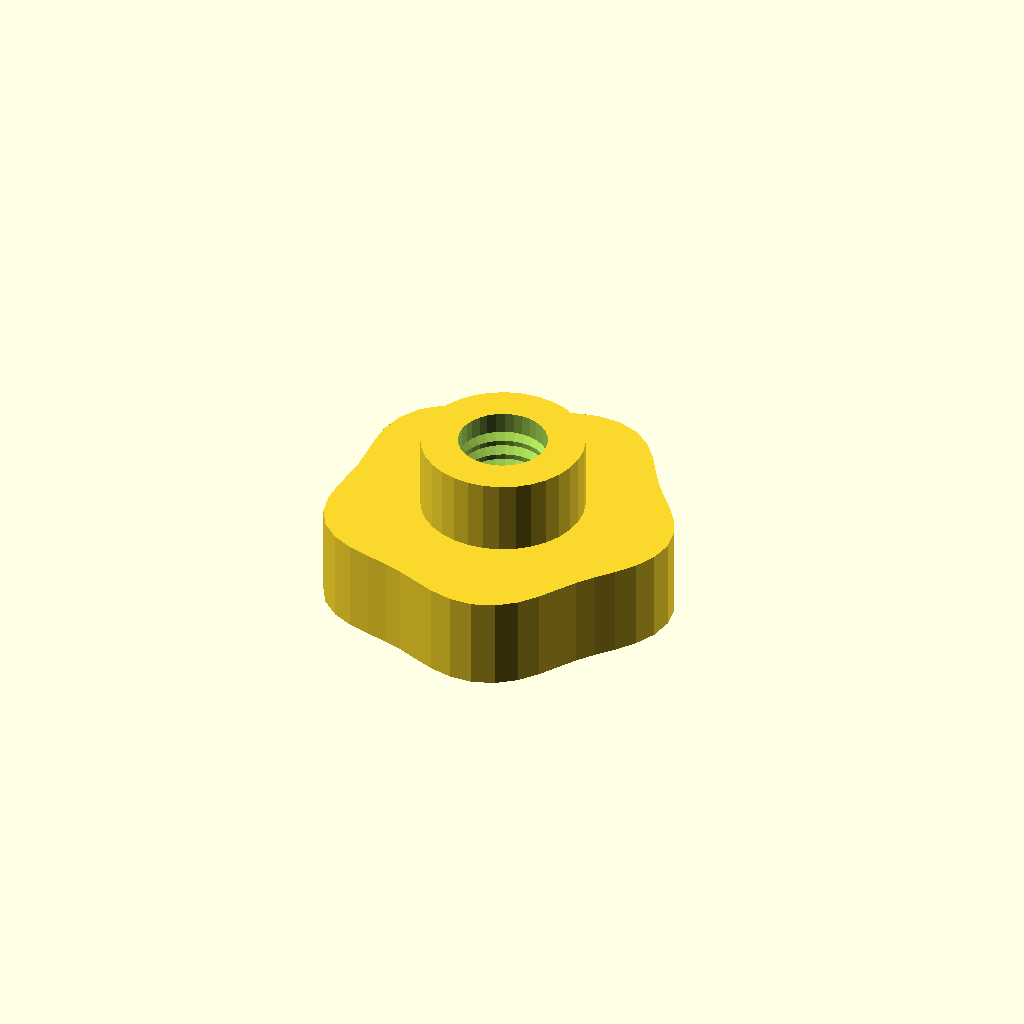
Cell 1: the model at its default parameters.
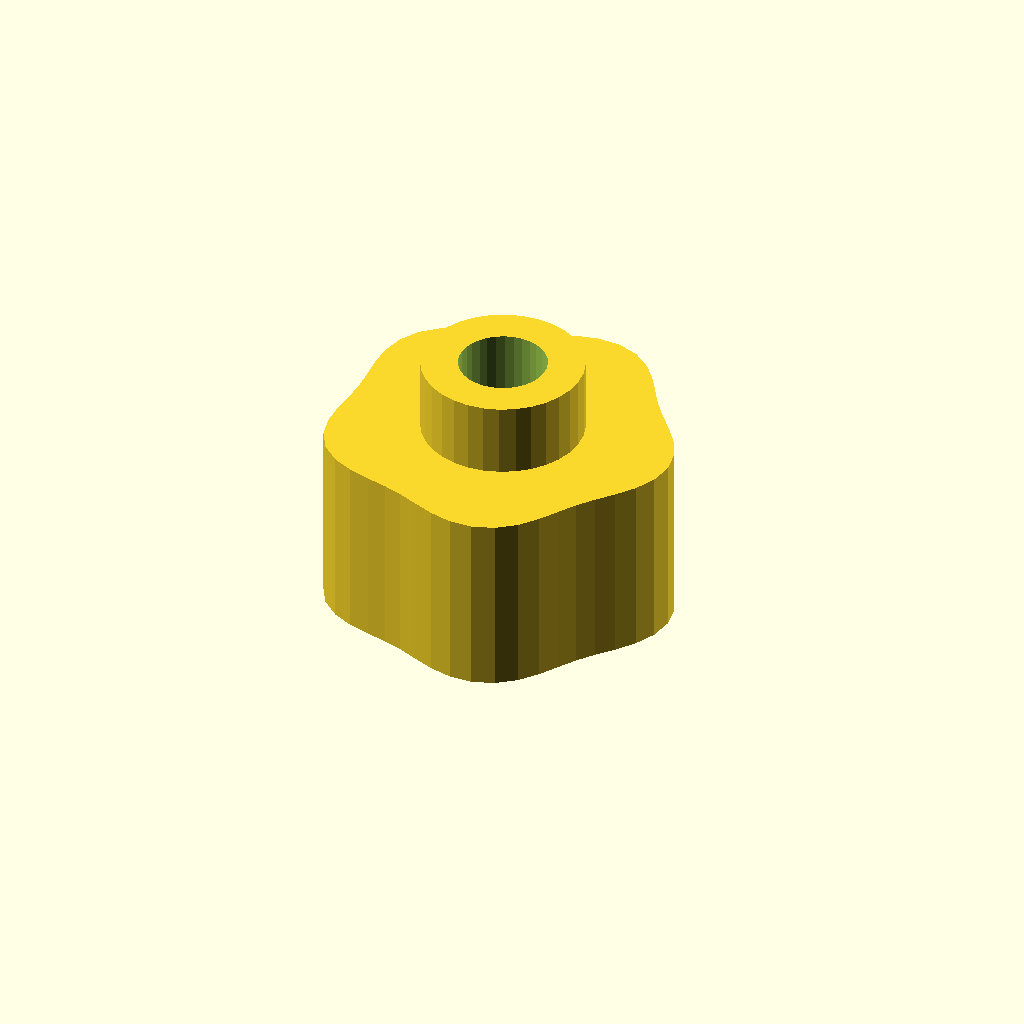
Cell 2: grip_h = 20 (everything else at default).
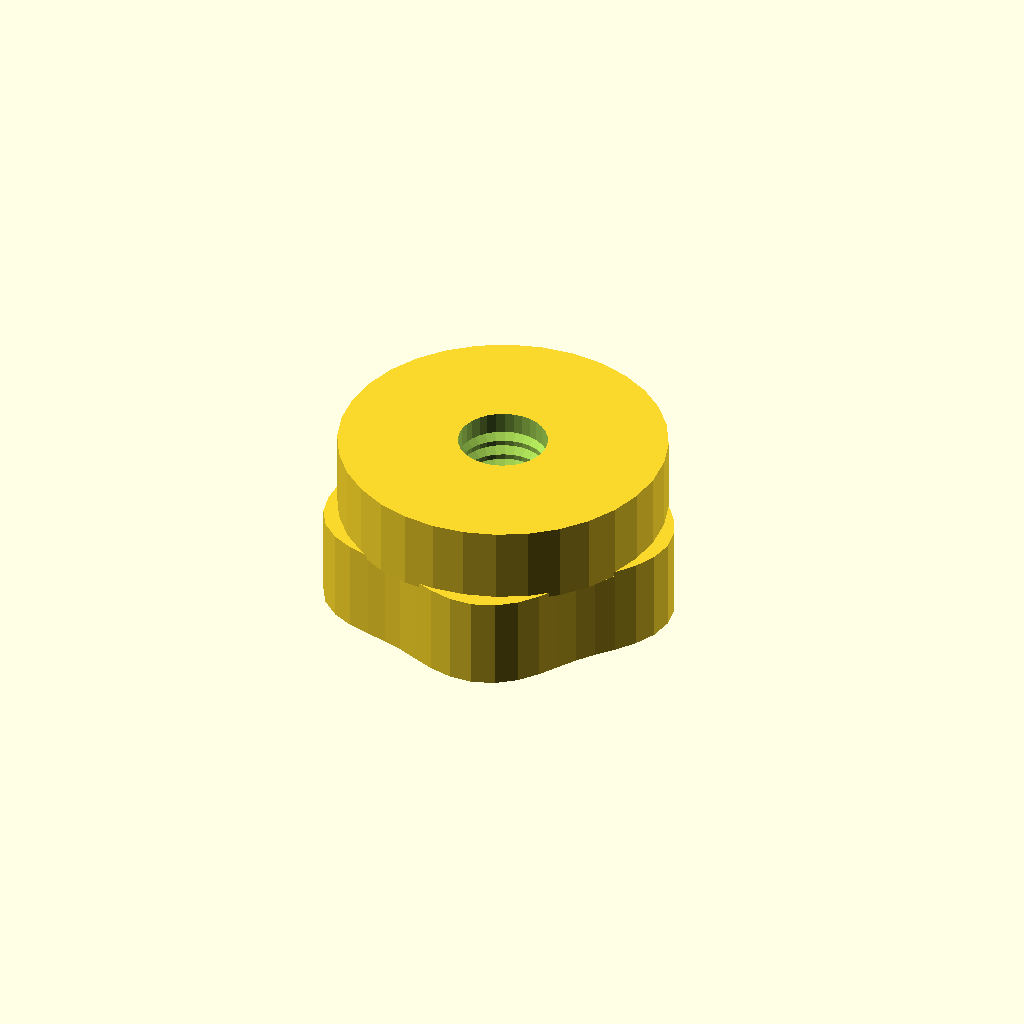
Cell 3: the same model with boss_d = 35.04.
One fixed orthographic camera (rotation 55°, 0°, 25°; colour scheme Cornfield) for every cell.
The OpenSCAD source (optional_data/data/gen3/thumbscrews/part_0052.scad):
$fn = 32;

// ----------------------------------------------------------------------
// Thumb nut: 5 lobe grip, 18 mm tall, M9.53 thread
// ----------------------------------------------------------------------

// --- parameters (mm) ---
base_r = 18;              // grip base radius
lobe_amp = 1.2;           // lobe height above the base radius
lobes = 5;                // number of grip lobes
grip_h = 10;              // grip height
boss_d = 17.52;           // threaded boss diameter
boss_h = 8;               // boss height
bore_d = 9.53;            // thread core diameter
pitch = 1.75;             // thread pitch
thread_d = 1.05;          // thread depth

grip = [[19.2, 0], [18.79, 2.474], [17.687, 4.739], [16.206, 6.713], [14.688, 8.48], [13.336, 10.233], [12.128, 12.128], [10.862, 14.156], [9.3, 16.108], [7.313, 17.654], [4.959, 18.506], [2.445, 18.57], [0, 18], [-2.254, 17.122], [-4.359, 16.267], [-6.464, 15.606], [-8.7, 15.069], [-11.053, 14.405], [-13.328, 13.328], [-15.224, 11.682], [-16.488, 9.52], [-17.054, 7.064], [-17.087, 4.578], [-16.902, 2.225], [-16.8, 0], [-16.902, -2.225], [-17.087, -4.578], [-17.054, -7.064], [-16.488, -9.52], [-15.224, -11.682], [-13.328, -13.328], [-11.053, -14.405], [-8.7, -15.069], [-6.464, -15.606], [-4.359, -16.267], [-2.254, -17.122], [0, -18], [2.445, -18.57], [4.959, -18.506], [7.313, -17.654], [9.3, -16.108], [10.862, -14.156], [12.128, -12.128], [13.336, -10.233], [14.688, -8.48], [16.206, -6.713], [17.687, -4.739], [18.79, -2.474]];

difference() {
  union() {
    /* grip outline extruded straight up */
    linear_extrude(height = grip_h) polygon(grip);
    /* boss sunk half a millimetre into the grip */
    translate([0, 0, grip_h - 0.5]) cylinder(h = boss_h + 0.5, d = boss_d);
  }
  /* threaded bore through grip and boss */
  translate([0, 0, -2.5]) cylinder(h = grip_h + boss_h + 5, d = bore_d);
  translate([0, 0, 2.0]) rotate_extrude() polygon([[3.763, 0], [3.763, 14], [4.263, 14], [5.812, 13.125], [4.263, 12.25], [5.812, 11.375], [4.263, 10.5], [5.812, 9.625], [4.263, 8.75], [5.812, 7.875], [4.263, 7], [5.812, 6.125], [4.263, 5.25], [5.812, 4.375], [4.263, 3.5], [5.812, 2.625], [4.263, 0], [3.763, 0]]);
}
Parameter table extracted from the source (name, type, default, range or options):
base_r: number, default 18
lobe_amp: number, default 1.2
lobes: number, default 5
grip_h: number, default 10
boss_d: number, default 17.52
boss_h: number, default 8
bore_d: number, default 9.53
pitch: number, default 1.75
thread_d: number, default 1.05
